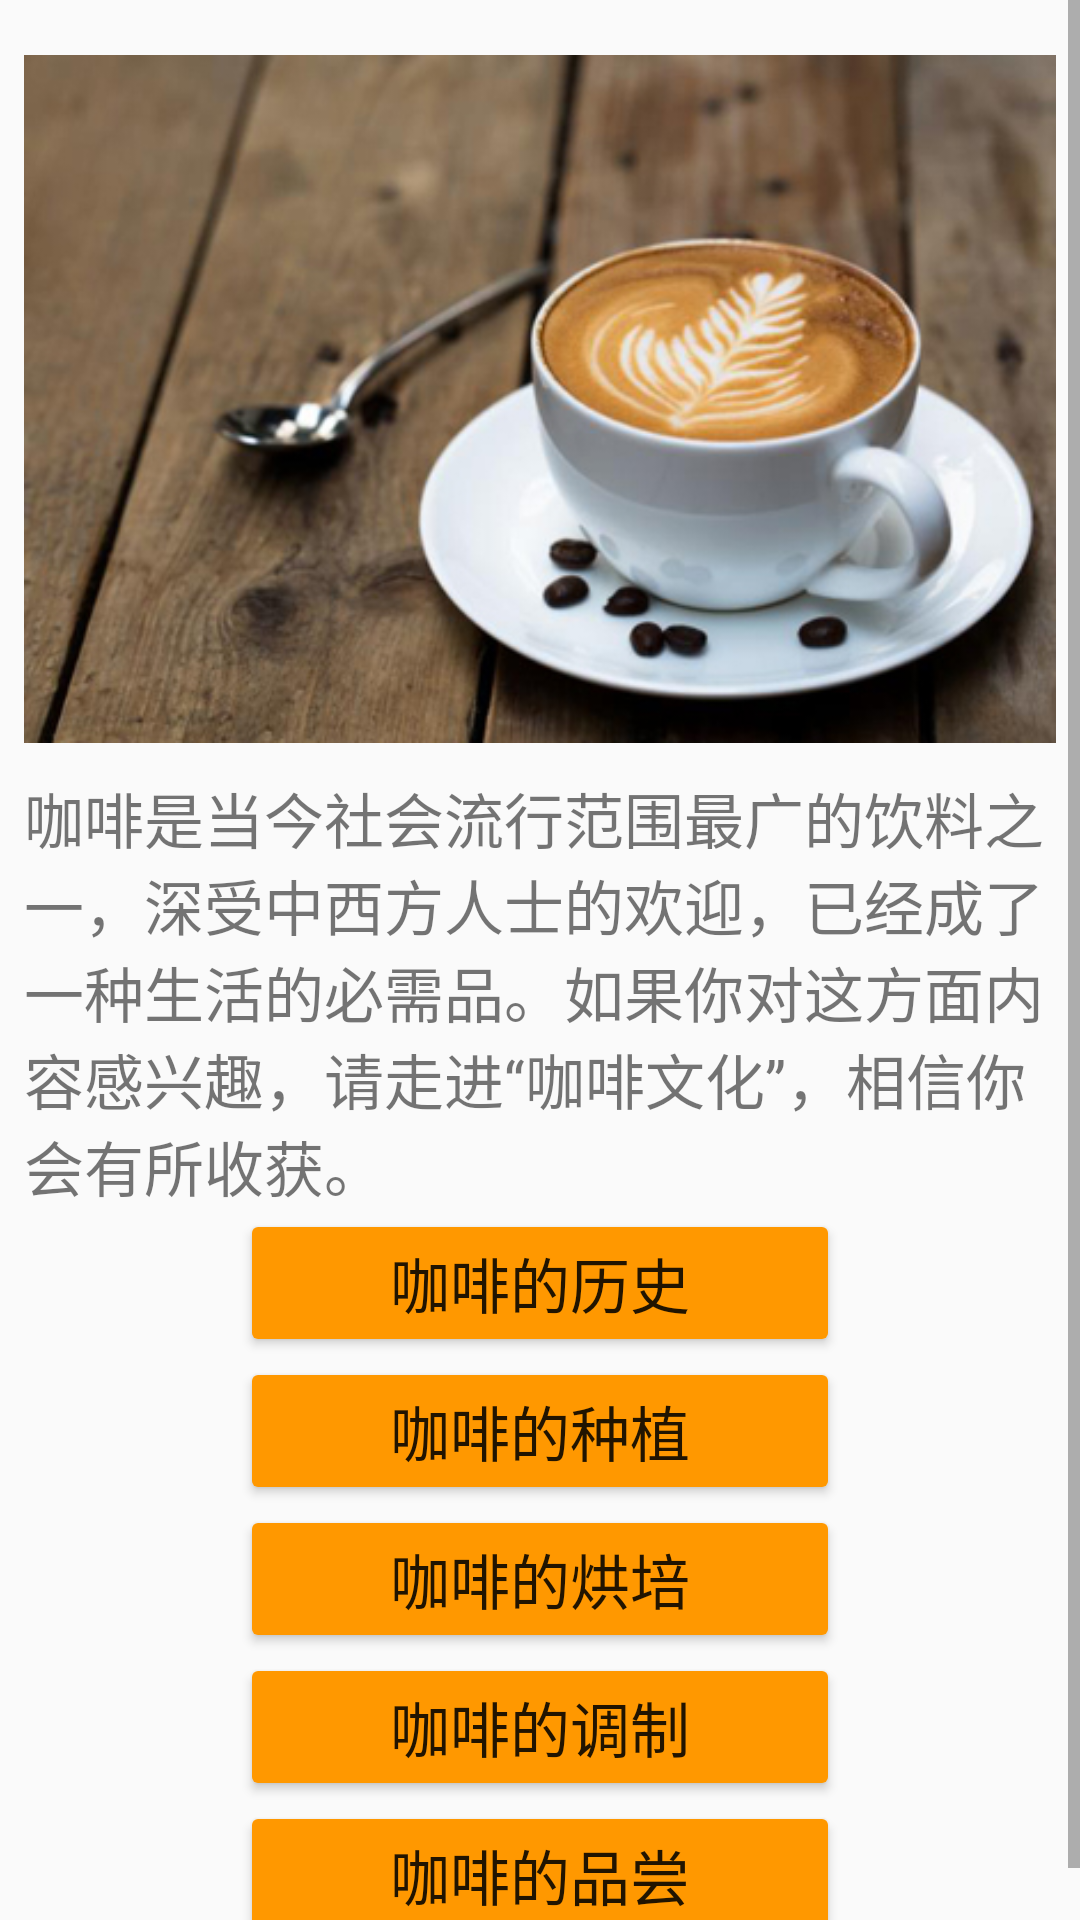

This screen was rendered from an Android layout file. Write that file and the resources it references.
<!-- AndroidManifest.xml: application theme AppTheme -->
<!-- res/layout/activity_main.xml -->
<?xml version="1.0" encoding="utf-8"?>

<RelativeLayout xmlns:android="http://schemas.android.com/apk/res/android"
    xmlns:tools="http://schemas.android.com/tools"
    android:layout_width="match_parent"
    android:layout_height="match_parent"
    tools:context="cn.studyjams.s1.sj30.wangxiaoliang.MainActivity">

    <ScrollView
        android:layout_width="match_parent"
        android:layout_height="match_parent">

        <RelativeLayout
            android:layout_width="match_parent"
            android:layout_height="match_parent"
            android:paddingBottom="8dp"
            android:paddingLeft="8dp"
            android:paddingRight="8dp"
            android:paddingTop="8dp">

            <ImageView
                android:id="@+id/coffee"
                android:layout_width="wrap_content"
                android:layout_height="250dp"
                android:layout_alignParentTop="true"
                android:layout_centerHorizontal="true"
                android:src="@drawable/coffee" />

            <TextView
                android:id="@+id/textview"
                android:layout_width="match_parent"
                android:layout_height="wrap_content"
                android:layout_below="@+id/coffee"
                android:text="咖啡是当今社会流行范围最广的饮料之一，深受中西方人士的欢迎，已经成了一种生活的必需品。如果你对这方面内容感兴趣，请走进“咖啡文化”，相信你会有所收获。"
                android:textSize="20sp" />

            <Button
                android:id="@+id/lishi"
                android:layout_width="200dp"
                android:layout_height="wrap_content"
                android:layout_below="@+id/textview"
                android:layout_centerHorizontal="true"
                android:layout_centerVertical="true"
                android:onClick="lishi"
                android:text="咖啡的历史"
                android:textSize="20sp" />

            <Button
                android:id="@+id/zhongzhi"
                android:layout_width="200dp"
                android:layout_height="wrap_content"
                android:layout_below="@+id/lishi"
                android:layout_centerHorizontal="true"
                android:onClick="zhongzhi"
                android:text="咖啡的种植"
                android:textSize="20sp" />

            <Button
                android:id="@+id/hongpei"
                android:layout_width="200dp"
                android:layout_height="wrap_content"
                android:layout_below="@+id/zhongzhi"
                android:layout_centerHorizontal="true"
                android:onClick="hongpei"
                android:text="咖啡的烘培"
                android:textSize="20sp" />

            <Button
                android:id="@+id/tiaozhi"
                android:layout_width="200dp"
                android:layout_height="wrap_content"
                android:layout_below="@+id/hongpei"
                android:layout_centerHorizontal="true"
                android:onClick="tiaozhi"
                android:text="咖啡的调制"
                android:textSize="20sp" />

            <Button
                android:id="@+id/pinchang"
                android:layout_width="200dp"
                android:layout_height="wrap_content"
                android:layout_below="@+id/tiaozhi"
                android:layout_centerHorizontal="true"
                android:onClick="pinchang"
                android:text="咖啡的品尝"
                android:textSize="20sp" />
        </RelativeLayout>
    </ScrollView>
</RelativeLayout>
<!-- resources referenced by this layout -->
<resources>
  <!-- drawable coffee: jpg bitmap (drawable, 102316 bytes) -->
  <style name="AppTheme" parent="Theme.AppCompat.Light">
          
          <item name="colorPrimary">@color/colorPrimary</item>
          <item name="colorPrimaryDark">@color/colorPrimaryDark</item>
          <item name="colorAccent">@color/colorAccent</item>
          <item name="colorButtonNormal">@color/colorButtonNormal</item>
      </style>
  <color name="colorPrimary">#795548</color>
  <color name="colorPrimaryDark">#795548</color>
  <color name="colorAccent">#8bc34a</color>
  <color name="colorButtonNormal">#FF9800</color>
</resources>
